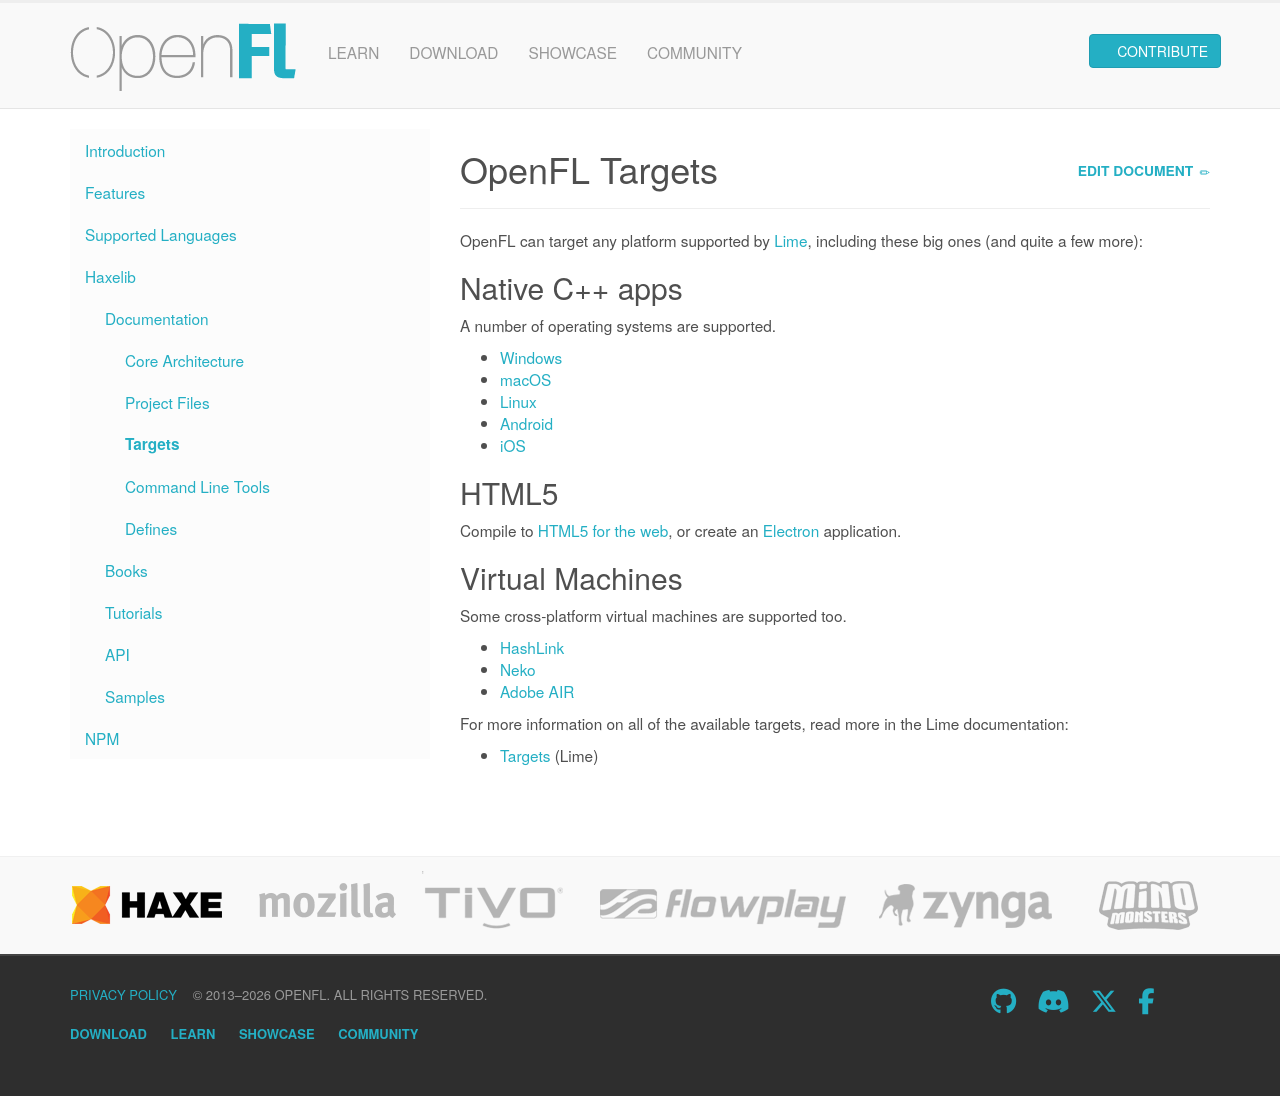

repository: openfl/www.openfl.org · page: learn/haxelib/docs/targets/index.html · generator: jekyll

---
title: OpenFL Targets
redirect_from: /learn/docs/targets/
---

OpenFL can target any platform supported by [Lime](https://lime.openfl.org), including these big ones (and quite a few more):

## Native C++ apps

A number of operating systems are supported.

- [Windows](https://lime.openfl.org/docs/advanced-setup/windows/)
- [macOS](https://lime.openfl.org/docs/advanced-setup/macos/)
- [Linux](https://lime.openfl.org/docs/advanced-setup/linux/)
- [Android](https://lime.openfl.org/docs/advanced-setup/android/)
- [iOS](https://lime.openfl.org/docs/advanced-setup/ios/)
	
## HTML5

Compile to [HTML5 for the web](https://lime.openfl.org/docs/advanced-setup/html5/), or create an [Electron](https://lime.openfl.org/docs/advanced-setup/electron/) application.

## Virtual Machines

Some cross-platform virtual machines are supported too.

- [HashLink](https://lime.openfl.org/docs/advanced-setup/hashlink/)
- [Neko](https://lime.openfl.org/docs/advanced-setup/neko/)
- [Adobe AIR](https://lime.openfl.org/docs/advanced-setup/air/)

For more information on all of the available targets, read more in the Lime documentation:

 * [Targets](https://lime.openfl.org/docs/getting-started/targets/) (Lime)
